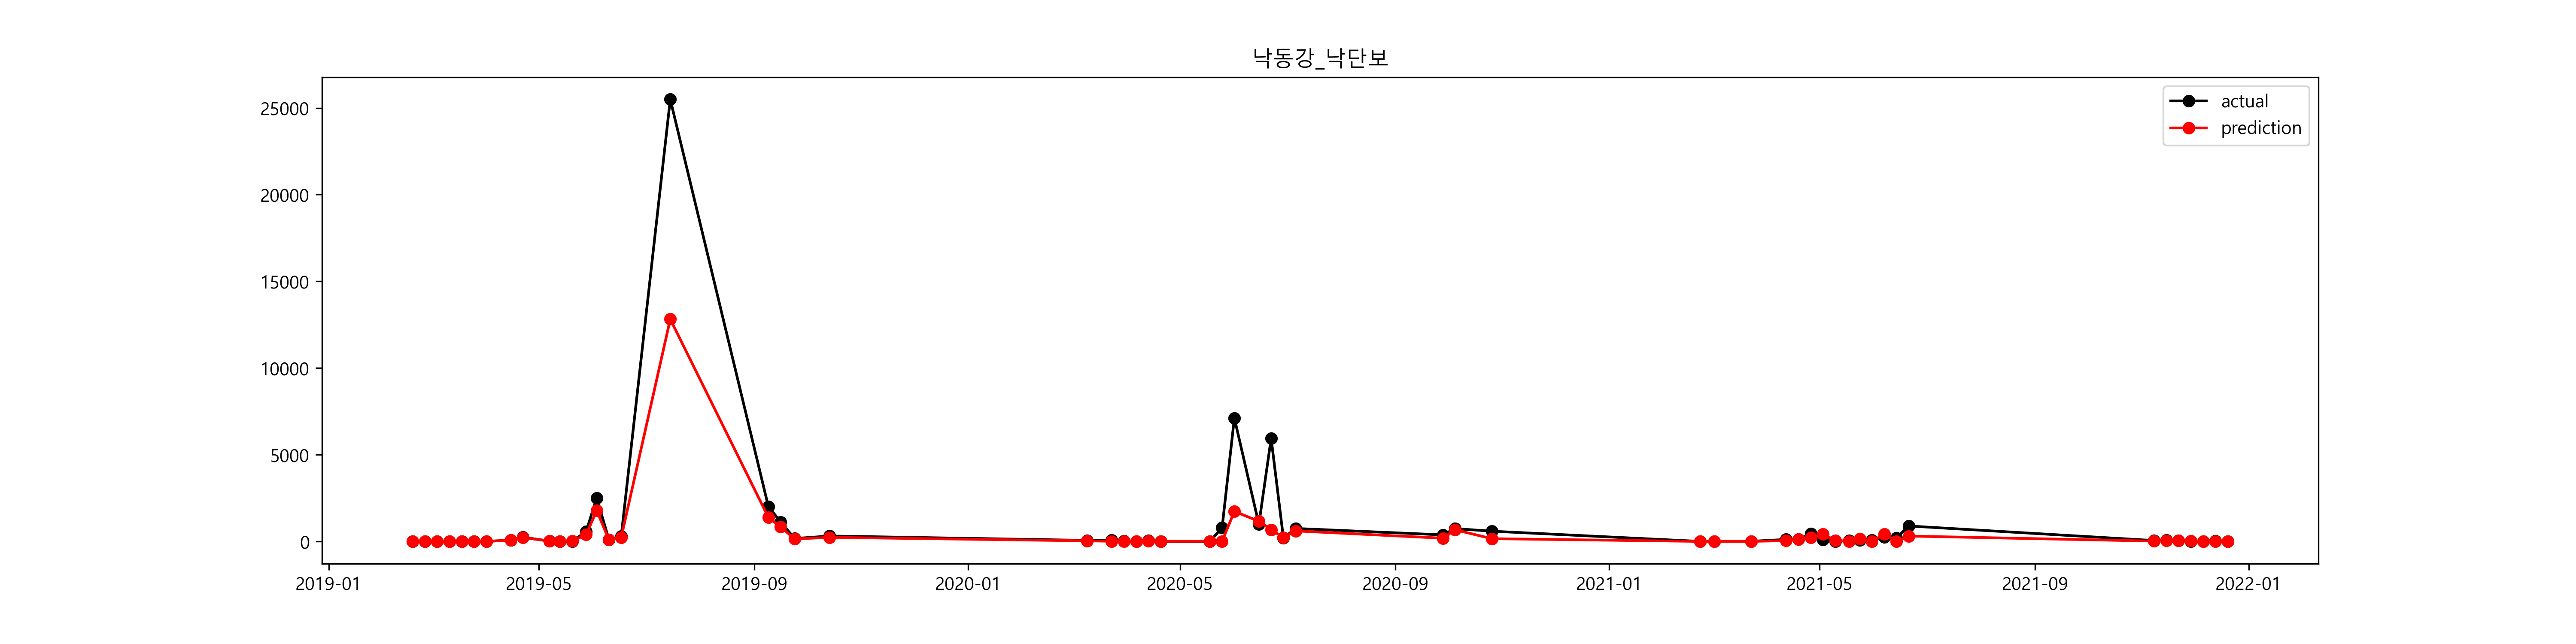

The table this chart was drawn from, first rows:
, prediction, prediction_inv, 유해남조류세포수_Y, 유해남조류세포수_Y_inv
2019-02-18, 0.03607, 1.037, 0.0, 1.0
2019-02-25, 0.0688, 1.071, 0.0, 1.0
2019-03-04, 0.03004, 1.03, 0.0, 1.0
2019-03-11, 0.06387, 1.066, 0.0, 1.0
2019-03-18, 0.03041, 1.031, 0.0, 1.0
2019-03-25, 0.1021, 1.108, 0.0, 1.0
2019-04-01, 1.522, 4.579, 1.273, 3.571
2019-04-15, 4.197, 66.49, 4.261, 70.86
2019-04-22, 5.401, 221.6, 5.5, 244.6
2019-05-07, 3.149, 23.31, 2.708, 15.0
2019-05-13, 0.02647, 1.027, 0.0, 1.0
2019-05-20, 2.677, 14.53, 2.516, 12.38
2019-05-28, 5.967, 390.4, 6.343, 568.3
2019-06-03, 7.488, 1786, 7.829, 2513
2019-06-10, 4.556, 95.22, 4.516, 91.43
2019-06-17, 5.462, 235.7, 5.701, 299.1
2019-07-15, 9.459, 12820, 10.15, 25498
2019-09-09, 7.236, 1388, 7.607, 2013
2019-09-16, 6.727, 834.3, 7.024, 1124
2019-09-24, 4.934, 138.9, 5.116, 166.7
2019-10-14, 5.463, 235.8, 5.747, 313.3
2020-03-09, 3.49, 32.78, 4.073, 58.71
2020-03-23, 2.242, 9.411, 4.198, 66.57
2020-03-30, 2.511, 12.32, 3.178, 24
2020-04-06, 0.008155, 1.008, 1.986, 7.286
2020-04-13, 2.72, 15.18, 3.778, 43.71
2020-04-20, 2.177, 8.817, 0.0, 1.0
2020-05-18, 2.5, 12.18, 0.0, 1.0
2020-05-25, 0.7785, 2.178, 6.675, 792.7
2020-06-01, 7.459, 1735, 8.87, 7116
2020-06-15, 7.057, 1161, 6.896, 988.4
2020-06-22, 6.525, 681.9, 8.69, 5944
2020-06-29, 5.392, 219.6, 5.274, 195.3
2020-07-06, 6.407, 606, 6.616, 747.1
2020-09-28, 5.221, 185.1, 5.934, 377.6
2020-10-05, 6.507, 670, 6.604, 737.9
2020-10-26, 5.062, 157.9, 6.379, 589.4
2021-02-22, 0.09084, 1.095, 0.0, 1.0
2021-03-02, 0.05984, 1.062, 0.0, 1.0
2021-03-23, 0.981, 2.667, 1.674, 5.333
2021-04-12, 3.78, 43.84, 4.744, 114.9
2021-04-19, 4.829, 125, 4.819, 123.9
2021-04-26, 5.359, 212.5, 6.11, 450.1
2021-05-03, 6.044, 421.7, 4.537, 93.43
2021-05-10, 4.089, 59.67, 1.476, 4.375
2021-05-18, 2.182, 8.861, 3.799, 44.67
2021-05-24, 5.065, 158.4, 4.451, 85.71
2021-05-31, 1.569, 4.8, 4.302, 73.86
2021-06-07, 6.062, 429.2, 5.486, 241.3
2021-06-14, 0.2764, 1.318, 5.346, 209.7
2021-06-21, 5.732, 308.7, 6.791, 890.0
2021-11-08, 2.924, 18.61, 3.929, 50.86
2021-11-15, 3.852, 47.09, 4.294, 73.29
2021-11-22, 3.676, 39.5, 4.08, 59.14
2021-11-29, 3.035, 20.8, 0.0, 1.0
2021-12-06, 0.02903, 1.029, 0.8873, 2.429
2021-12-13, 1.162, 3.198, 2.679, 14.57
2021-12-20, 0.06657, 1.069, 0.0, 1.0
